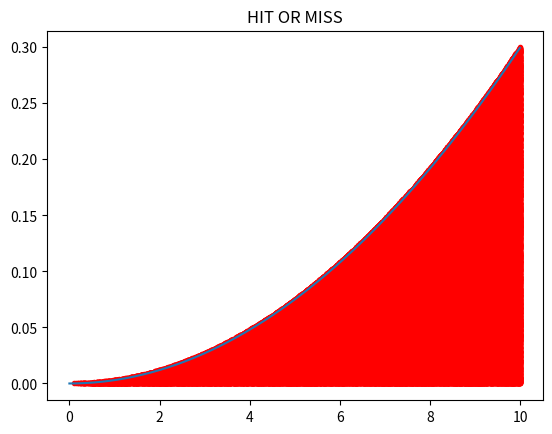
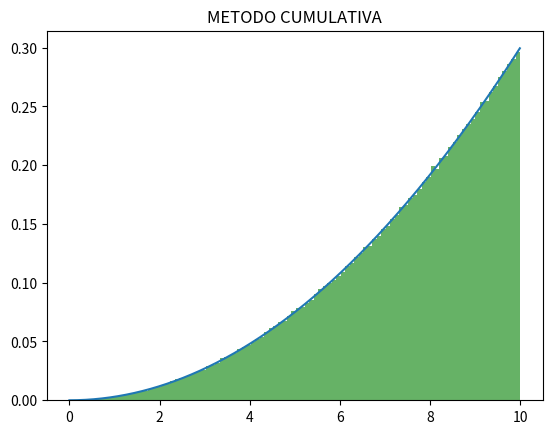

The matplotlib source for these figures, in order:
import numpy as np
import matplotlib.pyplot as plt
import pandas as pd

#FUNZIONE GENERICA
def func(x):
    y = (3/1000)*(x**2)
    return y

arrx = np.arange(0, 10, 0.01)
arry = func(arrx)




#METODO HIT OR MISS
randx = np.random.uniform(low=0, high=10, size=1000000)
randy = np.random.uniform(low=0, high=0.30, size=1000000)
mask = randy <= func(randx)
plt.figure()
plt.scatter(randx[mask], randy[mask], marker=".", color="red")
plt.plot(arrx, arry)
plt.title("HIT OR MISS")
plt.savefig(fname = "METODO HIT OR MISS")
plt.show()




#METODO DELL CUMULATIVA
def cumulativa(x):
    c = (1/1000)*(x**3)
    return c

def cumulativa_inv(x):
    c = (1000*x)**(1/3)
    return c

randx2 = np.random.random(1000000)
randy2 = cumulativa_inv(randx2)
plt.figure()
plt.hist(randy2, bins=100, density=True, alpha=0.6, color='green', label='Simulazione (Cumulativa)')
plt.plot(arrx, arry)
plt.title("METODO CUMULATIVA")
plt.savefig(fname = "METODO CUMULATIVA")
plt.show()


    
